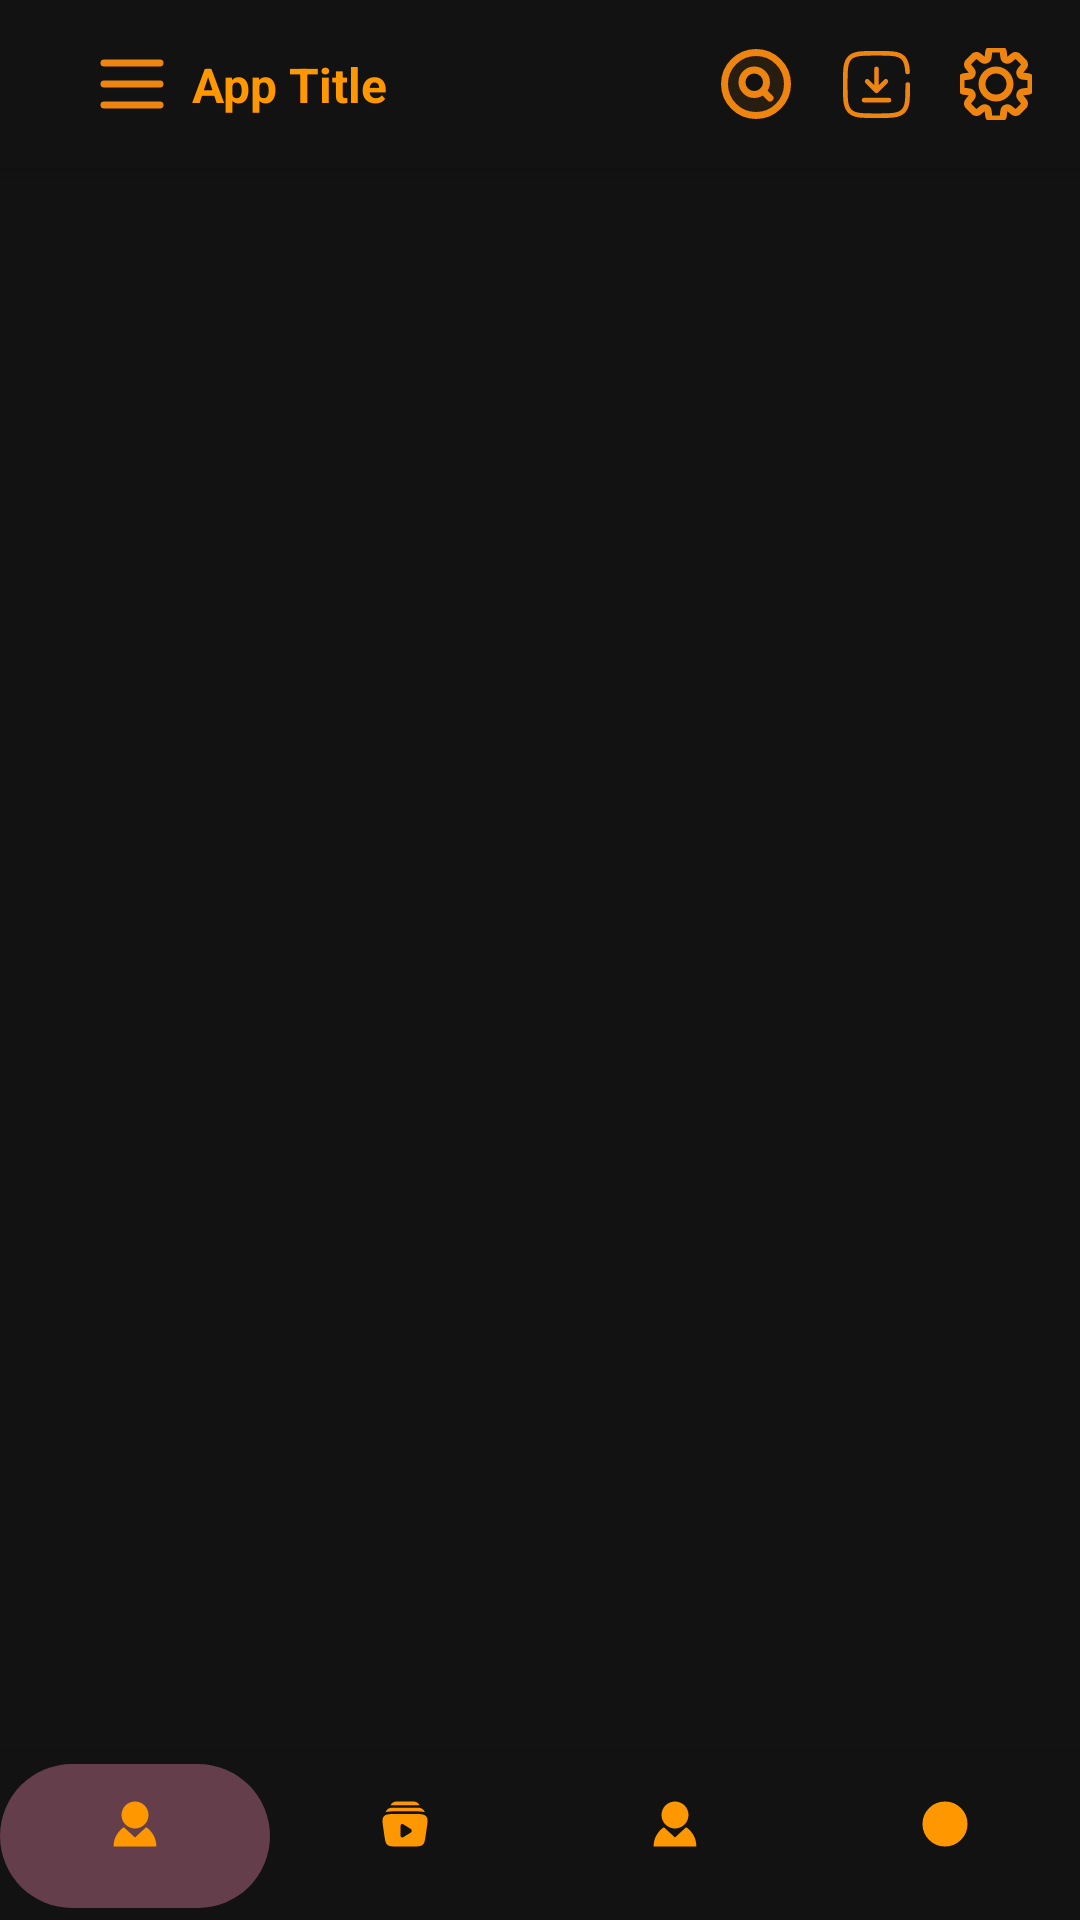

The Android layout XML behind this screen, and the referenced resources:
<!-- AndroidManifest.xml: application theme Theme.NovaFlix -->
<!-- res/layout/activity_main.xml -->
<RelativeLayout
    xmlns:android="http://schemas.android.com/apk/res/android"
    xmlns:app="http://schemas.android.com/apk/res-auto"
    android:layout_width="match_parent"
    android:layout_height="match_parent"
    android:background="@color/dark_background"> 

    
    <include
        layout="@layout/toolbar"
        android:layout_width="match_parent"
        android:layout_height="?attr/actionBarSize"
        android:layout_alignParentTop="true" />

    
    <FrameLayout
        android:id="@+id/fragment_container"
        android:layout_width="match_parent"
        android:layout_height="match_parent"
        android:layout_below="@id/toolbar"
        android:layout_marginTop="0dp"
        android:layout_above="@id/bottom_navigation" />

    
    <com.google.android.material.bottomnavigation.BottomNavigationView
        android:id="@+id/bottom_navigation"
        android:layout_width="match_parent"
        android:layout_height="56dp"
        android:paddingVertical="4dp"
        app:itemIconSize="18dp"
        android:layout_alignParentBottom="true"
    app:itemTextAppearanceActive="@style/TextAppearance.App.Small"
    app:itemTextAppearanceInactive="@style/TextAppearance.App.Small"
    android:background="@color/dark_background"
    app:menu="@menu/bottom_nav_menu"
    app:itemBackground="@drawable/nav_item_background"
    app:itemIconTint="@color/bottom_nav_icon_color"
    app:itemTextColor="@color/bottom_nav_icon_color"
    app:labelVisibilityMode="labeled"
    />


</RelativeLayout>
<!-- res/layout/toolbar.xml (included above) -->
<androidx.appcompat.widget.Toolbar
    xmlns:android="http://schemas.android.com/apk/res/android"
    xmlns:app="http://schemas.android.com/apk/res-auto"
    android:id="@+id/toolbar"
    android:layout_width="match_parent"
    android:layout_height="?attr/actionBarSize"
    android:background="@color/dark_background"
    android:elevation="4dp">

    
    <androidx.constraintlayout.widget.ConstraintLayout
        android:layout_width="match_parent"
        android:layout_height="match_parent">

        
        <ImageButton
            android:id="@+id/menu_icon"
            android:layout_width="24dp"
            android:layout_height="24dp"
            android:background="@android:color/transparent"
            android:src="@drawable/menus"
            android:contentDescription="Menu"
            app:layout_constraintStart_toStartOf="parent"
            app:layout_constraintTop_toTopOf="parent"
            app:layout_constraintBottom_toBottomOf="parent"
            android:layout_marginStart="16dp" />

        
        <TextView
            android:id="@+id/toolbar_title"
            android:layout_width="wrap_content"
            android:layout_height="wrap_content"
            android:text="App Title"
            android:textSize="16sp"
            android:textColor="@color/bottom_nav_icon_color"
            android:textStyle="bold"
            android:ellipsize="end"
            android:maxLines="1"
            app:layout_constraintStart_toEndOf="@id/menu_icon"
            app:layout_constraintTop_toTopOf="parent"
            app:layout_constraintBottom_toBottomOf="parent"
            android:layout_marginStart="8dp" />

        
        <ImageButton
            android:id="@+id/search_icon"
            android:layout_width="24dp"
            android:layout_height="24dp"
            android:background="@android:color/transparent"
            android:src="@drawable/searchs"
            android:contentDescription="Search"
            app:layout_constraintEnd_toStartOf="@id/downloads_icon"
            app:layout_constraintTop_toTopOf="parent"
            app:layout_constraintBottom_toBottomOf="parent"
            android:layout_marginEnd="16dp" />

        
        <ImageButton
            android:id="@+id/downloads_icon"
            android:layout_width="24dp"
            android:layout_height="24dp"
            android:background="@android:color/transparent"
            android:src="@drawable/download"
            android:contentDescription="Downloads"
            app:layout_constraintEnd_toStartOf="@id/settings_icon"
            app:layout_constraintTop_toTopOf="parent"
            app:layout_constraintBottom_toBottomOf="parent"
            android:layout_marginEnd="16dp" />

        
        <ImageButton
            android:id="@+id/settings_icon"
            android:layout_width="24dp"
            android:layout_height="24dp"
            android:background="@android:color/transparent"
            android:src="@drawable/settingss"
            android:contentDescription="Settings"
            app:layout_constraintEnd_toEndOf="parent"
            app:layout_constraintTop_toTopOf="parent"
            app:layout_constraintBottom_toBottomOf="parent"
            android:layout_marginEnd="16dp" />

        
        <EditText
            android:id="@+id/search_field"
            android:layout_width="0dp"
            android:layout_height="32dp"
            android:background="@drawable/smooth_background"
            android:hint="Search"
            android:visibility="gone"
            android:textColorHint="@color/purple"
            android:paddingStart="16dp"
            android:paddingEnd="16dp"
            android:singleLine="true"
            android:ellipsize="end"
            app:layout_constraintStart_toStartOf="parent"
            app:layout_constraintEnd_toEndOf="parent"
            app:layout_constraintTop_toTopOf="parent"
            app:layout_constraintBottom_toBottomOf="parent"
            android:layout_marginStart="16dp"
            android:layout_marginEnd="16dp" />

    </androidx.constraintlayout.widget.ConstraintLayout>
</androidx.appcompat.widget.Toolbar>
<!-- resources referenced by this layout -->
<resources>
  <color name="bottom_nav_icon_color">#FF9800</color>
  <color name="dark_background">#121212</color>
  <color name="purple">#800080</color>
  <!-- drawable download (drawable) -->
  <vector xmlns:android="http://schemas.android.com/apk/res/android" android:height="25dp" android:viewportHeight="24" android:viewportWidth="24" android:width="25dp">
        
      <path android:fillColor="#00000000" android:pathData="M12,7L12,14M12,14L15,11M12,14L9,11" android:strokeColor="#ee8511" android:strokeLineCap="round" android:strokeLineJoin="round" android:strokeWidth="1.5"/>
        
      <path android:fillColor="#00000000" android:pathData="M16,17H12H8" android:strokeColor="#ee8511" android:strokeLineCap="round" android:strokeWidth="1.5"/>
        
      <path android:fillColor="#00000000" android:pathData="M22,12C22,16.714 22,19.071 20.535,20.535C19.071,22 16.714,22 12,22C7.286,22 4.929,22 3.464,20.535C2,19.071 2,16.714 2,12C2,7.286 2,4.929 3.464,3.464C4.929,2 7.286,2 12,2C16.714,2 19.071,2 20.535,3.464C21.509,4.438 21.836,5.807 21.945,8" android:strokeColor="#ee8511" android:strokeLineCap="round" android:strokeWidth="1.5"/>
      
  </vector>
  <!-- drawable menus (drawable) -->
  <vector xmlns:android="http://schemas.android.com/apk/res/android" android:height="28dp" android:viewportHeight="24" android:viewportWidth="24" android:width="28dp">
        
      <path android:fillColor="#00000000" android:pathData="M4,6H20M4,12H20M4,18H20" android:strokeColor="#ee8511" android:strokeLineCap="round" android:strokeLineJoin="round" android:strokeWidth="2"/>
      
  </vector>
  <!-- drawable nav_item_background (drawable) -->
  <?xml version="1.0" encoding="utf-8"?>
  <selector xmlns:android="http://schemas.android.com/apk/res/android">
      <item android:drawable="@drawable/icon_background" android:state_checked="true" /> 
      <item android:drawable="@color/dark_background"  /> 
  </selector>
  <!-- drawable smooth_background (drawable) -->
  <shape xmlns:android="http://schemas.android.com/apk/res/android">
      <solid android:color="@color/bottom_nav_icon_color" />
      <corners android:radius="86dp" />
      <padding android:left="8dp" android:right="8dp" android:top="8dp" android:bottom="8dp"/>
  </shape>
  <style name="TextAppearance.App.Small" parent="TextAppearance.MaterialComponents.Caption">
          <item name="android:textSize">12sp</item> 
          <item name="android:textColor">@color/bottom_nav_icon_color</item>
      </style>
  <style name="Theme.NovaFlix" parent="Theme.MaterialComponents.Light.NoActionBar">
          
          <item name="colorPrimary">@color/dark_background</item>
          <item name="colorPrimaryDark">@color/dark_background</item>
  
          
          <item name="colorControlNormal">@color/bottom_nav_icon_color</item>
          <item name="colorControlActivated">@color/bottom_nav_icon_color</item>
          <item name="android:textColorHint">@color/hint_color</item>
          <item name="android:textColor">@color/text_color</item>
          <item name="android:textColorLink">@android:color/holo_blue_light</item>
      </style>
  <!-- drawable icon_background (drawable) -->
  <shape xmlns:android="http://schemas.android.com/apk/res/android">
      <solid android:color="#643E4A" />
      <corners android:radius="56dp" />
      <padding android:left="3dp" android:right="3dp" android:top="3dp" android:bottom="3dp"/>
  </shape>
  <color name="hint_color">#757575</color>
  <color name="text_color">#212121</color>
</resources>
